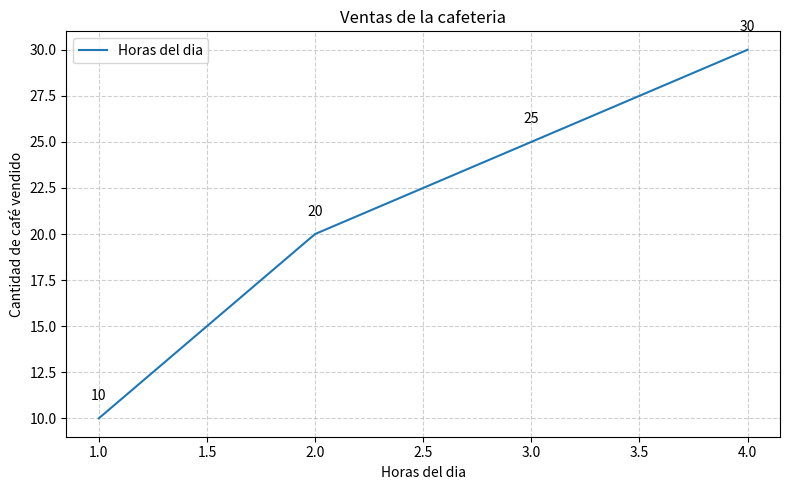

Recreate this plot in Python.
import matplotlib.pyplot as plt

horas_dia = [1, 2, 3, 4]
cantidad = [10, 20, 25, 30]

# Tamaño de la figura
plt.figure(figsize=(8, 5))

plt.plot(horas_dia, cantidad)
plt.title("Ventas de la cafeteria")
plt.xlabel("Horas del dia")
plt.ylabel("Cantidad de café vendido")

# Cuadricula
plt.grid(True, linestyle="--", alpha=0.6)

# Leyenda
plt.legend(["Horas del dia"])

# Mostrar valores en cada punto
for x, y in zip(horas_dia, cantidad):
    # Argumento 1: Posición horizontal
    # Argumento 2: Posición vertical
    # Argumento 3: Texto o valor a mostrar
    # Argumento 4: Alineación horizontal
    plt.text(x, y + 1, str(y), ha="center")

# Se encarga de encajar el contenido en la figura
plt.tight_layout()

plt.show()
